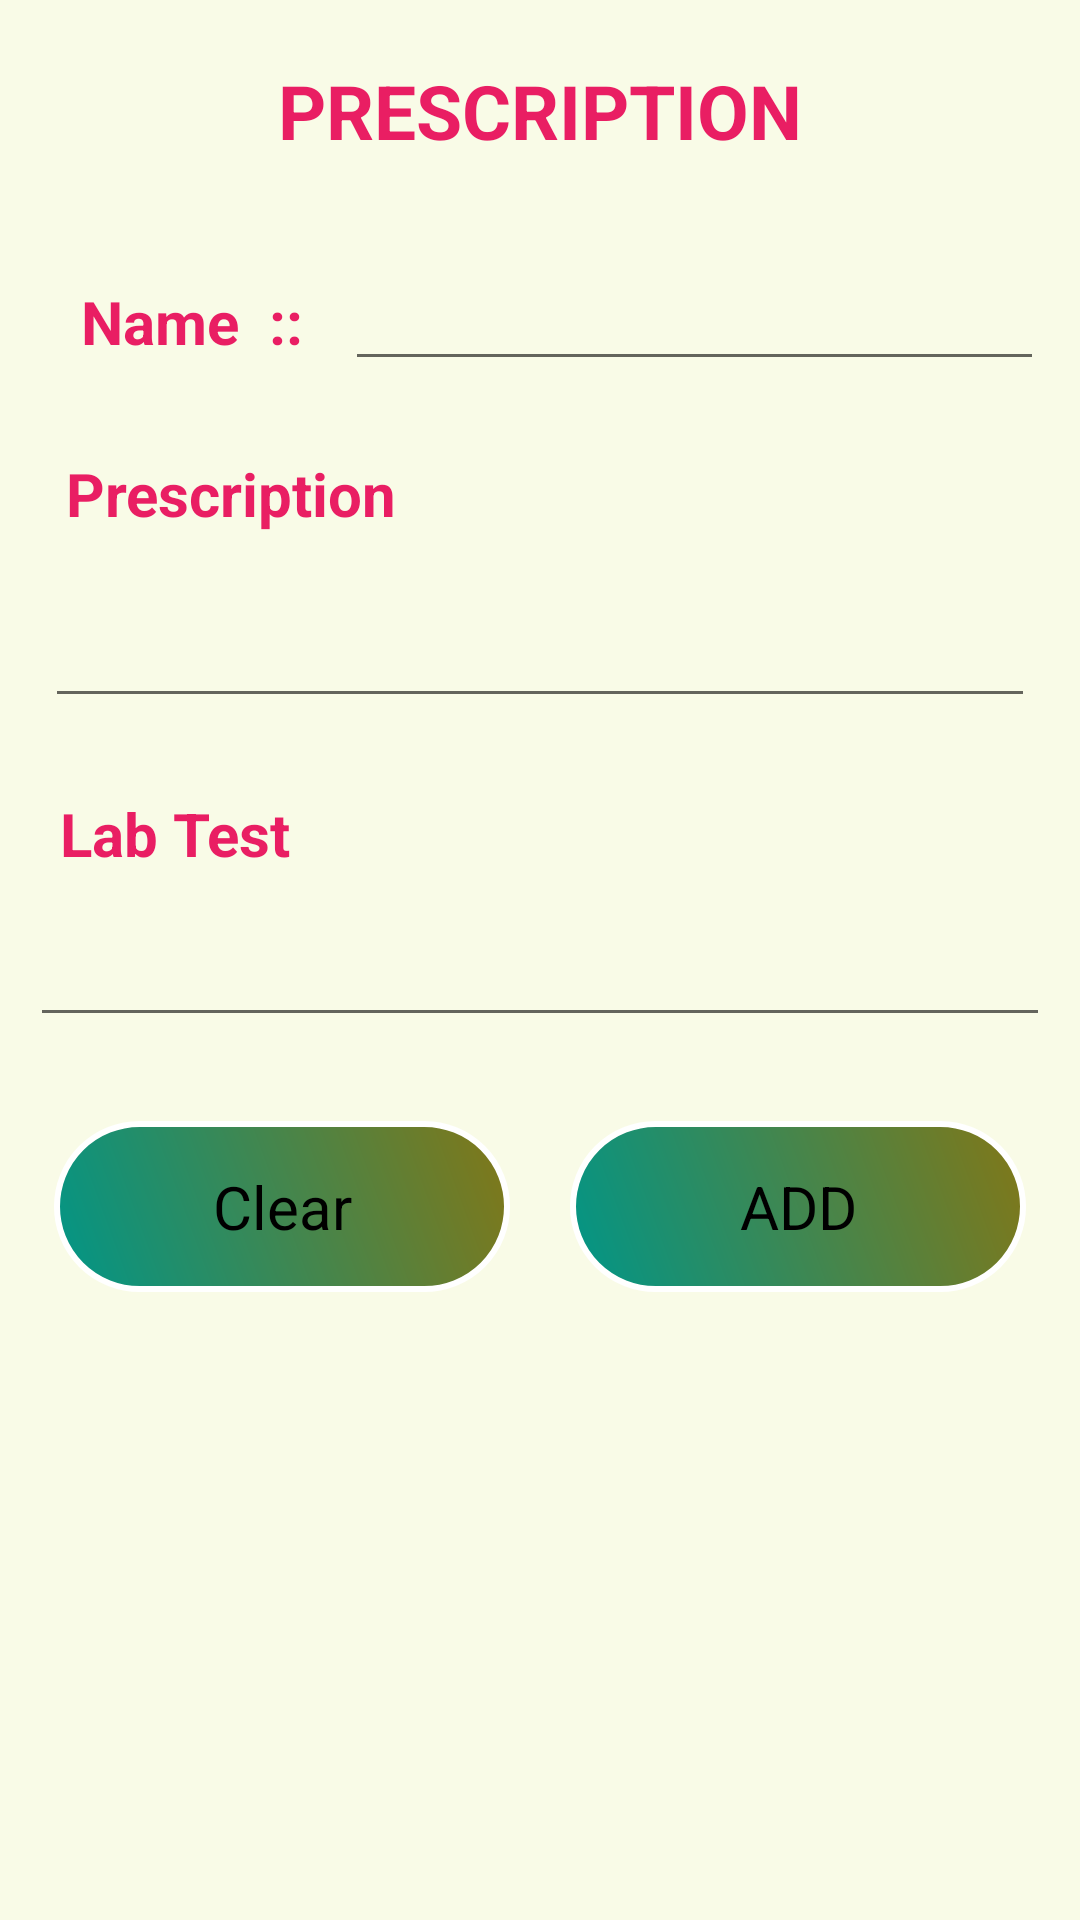

Produce the Android XML layout that renders to this screen, including the resource entries it uses.
<!-- AndroidManifest.xml: application theme AppTheme -->
<!-- res/layout/activity_patientdata.xml -->
<?xml version="1.0" encoding="utf-8"?>
<LinearLayout xmlns:android="http://schemas.android.com/apk/res/android"
    android:orientation="vertical" android:layout_width="match_parent"
    android:background="#F9FBE7"
    android:layout_height="match_parent">

    <TextView
        android:padding="20dp"
        android:textSize="25dp"
        android:gravity="center"
        android:text="PRESCRIPTION"
        android:layout_width="match_parent"
        android:layout_height="wrap_content" />
    <LinearLayout
        android:padding="12dp"
        android:orientation="horizontal" android:layout_width="match_parent"
        android:layout_height="wrap_content">
        <TextView
            android:layout_marginLeft="10dp"
            android:gravity="left"
            android:textSize="20dp"
        android:text=" Name  :: "
        android:layout_weight="1"
        android:layout_width="0dp"
        android:layout_height="wrap_content" />

        <EditText
            android:id="@+id/etPatient"
            android:layout_weight="2.5"
            android:layout_width="0dp"
            android:layout_height="wrap_content" />
    </LinearLayout>

    <LinearLayout
        android:padding="12dp"
        android:orientation="horizontal" android:layout_width="match_parent"
        android:layout_height="wrap_content">
        <TextView
            android:layout_marginLeft="10dp"
            android:gravity="left"
            android:textSize="20dp"
            android:text="Prescription"
            android:layout_weight="1"
            android:layout_width="0dp"
            android:layout_height="wrap_content" />
        <TextView
            android:gravity="left"
            android:textSize="20dp"
            android:layout_weight="1"
            android:layout_width="0dp"
            android:layout_height="wrap_content" />
    </LinearLayout>
    <MultiAutoCompleteTextView
        android:padding="5dp"
        android:id="@+id/mtPre"
        android:layout_margin="15dp"
        android:inputType="textMultiLine"
        android:layout_width="match_parent"
        android:layout_height="wrap_content" />

    <LinearLayout
        android:padding="10dp"
        android:orientation="horizontal" android:layout_width="match_parent"
        android:layout_height="wrap_content">
        <TextView
            android:layout_marginLeft="10dp"
            android:gravity="left"
            android:textSize="20dp"
            android:text="Lab Test"
            android:layout_weight="1"
            android:layout_width="0dp"
            android:layout_height="wrap_content" />
        <TextView
            android:gravity="left"
            android:textSize="20dp"
            android:layout_weight="1"
            android:layout_width="0dp"
            android:layout_height="wrap_content" />
    </LinearLayout>
    <MultiAutoCompleteTextView
        android:id="@+id/mtLab"
        android:padding="5dp"
        android:layout_margin="10dp"
        android:inputType="textMultiLine"
        android:layout_width="match_parent"
        android:layout_height="wrap_content" />

    <LinearLayout
        android:padding="8dp"
        android:gravity="center"
        android:orientation="horizontal" android:layout_width="match_parent"
        android:layout_height="wrap_content">

    <Button
        android:id="@+id/btnPDClear"
        android:layout_weight="1"
        android:layout_margin="10dp"
        android:text="Clear"
        android:layout_width="0dp"
        android:layout_height="wrap_content" />

    <Button
        android:id="@+id/btnPDAdd"
        android:layout_weight="1"
        android:text="ADD"
        android:layout_margin="10dp"
        android:layout_width="0dp"
        android:layout_height="wrap_content" />
        </LinearLayout>
</LinearLayout>
<!-- resources referenced by this layout -->
<resources>
  <style name="AppTheme" parent="Theme.AppCompat.Light.DarkActionBar">
          
          <item name="colorPrimary">@color/colorPrimary</item>
          <item name="colorPrimaryDark">@color/colorPrimaryDark</item>
          <item name="colorAccent">#1B5E20</item>
          <item name="android:buttonStyle">@style/CKButton</item>
          <item name="android:textViewStyle">@style/CKTextView</item>
          <item name="android:editTextStyle">@style/CKEditText</item>
      </style>
  <color name="colorPrimary">#4A148C</color>
  <color name="colorPrimaryDark">#303F9F</color>
  <style name="CKButton" parent="android:style/Widget.Button">
          <item name="android:textSize">20sp</item>
          <item name="android:layout_margin">15dip</item>
          <item name="android:background">@drawable/mybutton</item>
          <item name="android:padding">15dip</item>
      </style>
  <style name="CKTextView" parent="android:style/Widget.TextView">
          <item name="android:textSize">22sp</item>
          <item name="android:textStyle">bold</item>
          <item name="android:lines">1</item>
          <item name="android:textColor">#E91E63</item>
      </style>
  <style name="CKEditText" parent="android:style/Widget.EditText">
          <item name="android:textSize">20sp</item>
          <item name="android:textColor">#1B5E20</item>
      </style>
  <!-- drawable mybutton (drawable) -->
  <?xml version="1.0" encoding="utf-8"?>
  <shape xmlns:android="http://schemas.android.com/apk/res/android" >
      <stroke android:width="2dp"
          android:color="#FFFFFF"/>
      <gradient
          android:angle="225"
          android:startColor="#827717"
          android:endColor="#009688"/>
      <corners
          android:bottomLeftRadius="100dp"
          android:bottomRightRadius="100dp"
          android:topLeftRadius="100dp"
          android:topRightRadius="100dp" />
  </shape>
</resources>
